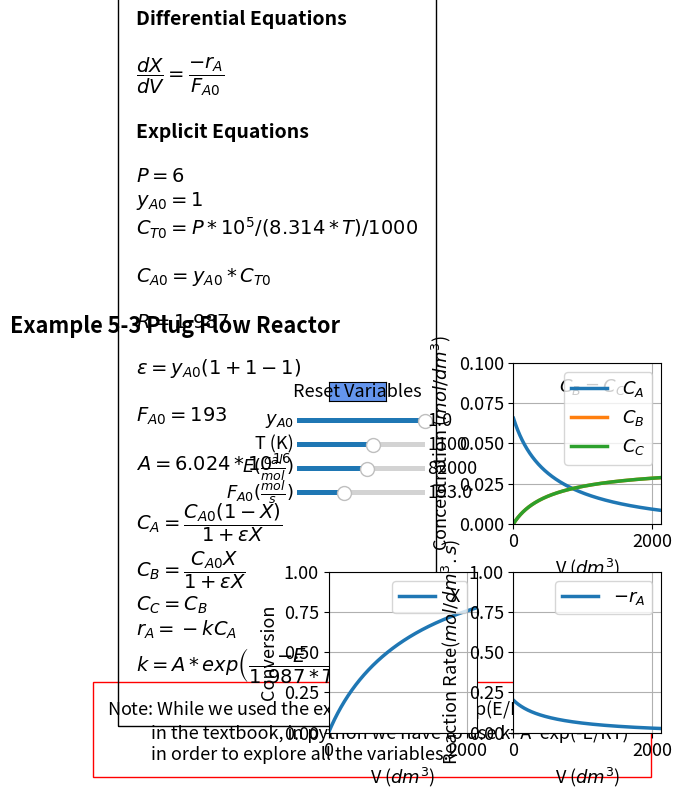

Write the Python code that produced this figure.
#%%
#Libraries
import numpy as np
from scipy.integrate import odeint
import matplotlib.pyplot as plt
import matplotlib
matplotlib.rcParams.update({'font.size': 13, 'lines.linewidth': 2.5})
from matplotlib.widgets import Slider, Button

#%%
P=6
T=1100
R = 1.987
Ea = 82000
yao = 1
Fao=193
def ODEfun(Yfuncvec, V,P,T,Ea, yao, Fao): 
    X = Yfuncvec
    # Differential equations
    Cto=P*10**5/(8.314*T)/1000
    Cao=yao*Cto;
    epsilon = yao*(1+1-1) 
    A= 6.024*10**16
    k = A*(np.exp(-Ea/(R*T)))
    Ca = Cao*(1-X)/(1+epsilon*X) 
    ra = -k*Ca 
    return -ra/Fao 

Vspan = np.linspace(0, 2130, 10000) # Range for the Volume of the reactor. 
y0 = np.array([0]) # Initial values for the dependent variables Ca and Cb

 
#%%
fig, ((ax1, ax2), (ax3, ax4)) = plt.subplots(2, 2)
fig.subplots_adjust(wspace=0.25,hspace=0.3)
fig.suptitle("""Example 5-3 Plug Flow Reactor""", fontweight='bold', x = 0.14)
plt.subplots_adjust(left  = 0.38)

sol = odeint(ODEfun, y0, Vspan, (P,T,Ea, yao, Fao))
Cto=P*10**5/(8.314*T)/1000
epsilon = yao*(1+1-1)
A= 6.024*10**16
k = A*(np.exp(-Ea/(R*T)))
Cao=yao*Cto
Ca = Cao*(1-sol)/(1+epsilon*sol) 
Cb = Cao*sol/(1+epsilon*sol) 
Cc = Cb
ra = -k*Ca 

p1, p2, p3 = ax2.plot(Vspan, Ca, Vspan, Cb, Vspan, Cc)
ax2.legend(['$C_A$', '$C_B$', '$C_C$'], loc="upper right")
ax2.set_xlabel('V ($dm^3$)', fontsize='medium')
ax2.set_ylabel('Concentration ($mol/dm^3$)', fontsize='medium')
ax2.set_ylim(0, 0.1)
ax2.set_xlim(0, 2130)
ax2.grid()


p4= ax3.plot(Vspan, odeint(ODEfun, y0, Vspan, (P,T,Ea, yao, Fao)))[0]

ax3.legend(['X'], loc="upper right")
ax3.set_xlabel('V ($dm^3$)', fontsize='medium')
ax3.set_ylabel('Conversion', fontsize='medium')
ax3.set_ylim(0, 1.0)
ax3.set_xlim(0, 2130)
ax3.grid()

p5 = ax4.plot(Vspan, -ra)[0]
ax4.legend(['$-r_A$'], loc="upper right")
ax4.set_xlabel('V ($dm^3$)', fontsize='medium')
ax4.set_ylabel('Reaction Rate($mol/dm^3.s$)', fontsize='medium')

ax4.set_ylim(0, 1)
ax4.set_xlim(0, 2130)
ax4.grid()

ax1.axis('off')
ax1.text(-1.5, -1.45,'Note: While we used the expression k=$k_1$*exp(E/R*(1/$T_1$ - 1/$T_2$)) \n           in the textbook, in python we have to use k=A*exp(-E/RT) \n           in order to explore all the variables.',wrap = True, fontsize=13,
        bbox=dict(facecolor='none', edgecolor='red', pad=10))
ax2.text(650,0.082, r'$C_{B}= C_{C}$')
ax1.text(-1.3, -1.1,'Differential Equations'
         '\n\n'
         r'$\dfrac{dX}{dV} = \dfrac{-r_A}{F_{A0}}$'
                  '\n \n'
         'Explicit Equations'
                  '\n\n'
         r'$P = 6$'
         '\n'    
         r'$y_{A0} = 1$'
        '\n'
         r'$C_{T0} = P*10^5/(8.314*T)/1000 $'
         '\n\n'  
         r'$C_{A0} = y_{A0}*C_{T0}$'
         '\n\n' 
         r'$R = 1.987$'
         '\n\n'
         r'$\epsilon = y_{A0}(1+1-1)$'
         '\n\n'
          r'$F_{A0} = 193$'
         '\n\n'
         r'$A = 6.024*10^{16}$'
         '\n\n'
         r'$C_A = \dfrac{C_{A0}(1-X)}{1+\epsilon X}$'
         '\n'
         r'$C_B = \dfrac{C_{A0} X}{1+\epsilon X}$'
         '\n'
         r'$C_C = C_B$'
         '\n'
         r'$r_A = -k C_A$'
         '\n'
         r'$k = A*exp\left(\dfrac{-E}{1.987*T}\right)$'
         '\n'
         , ha='left', wrap = True, fontsize=14,
        bbox=dict(facecolor='none', edgecolor='black', pad=13), fontweight='bold')

#%%
axcolor = 'black'
ax_yao = plt.axes([0.33, 0.75, 0.2, 0.02], facecolor=axcolor)
ax_T = plt.axes([0.33, 0.7, 0.2, 0.02], facecolor=axcolor)
ax_Ea = plt.axes([0.33, 0.65, 0.2, 0.02], facecolor=axcolor)
ax_Fao = plt.axes([0.33, 0.60, 0.2, 0.02], facecolor=axcolor)

syao = Slider(ax_yao, r'$y_{A0} $', 0, 1, valinit=1, valfmt='%1.1f')
sT = Slider(ax_T, 'T (K)', 500, 1500, valinit=1100, valfmt='%1.0f')
sEa = Slider(ax_Ea, r'$E (\frac{cal}{mol})$', 60000, 100000, valinit=82000, valfmt='%1.0f')
sFao = Slider(ax_Fao, r'$F_{A0} (\frac{mol}{s})$', 10, 500, valinit=193, valfmt='%1.1f')

def update_plot(val):
    yao = syao.val
    T = sT.val
    Ea = sEa.val
    Fao=sFao.val
    sol = odeint(ODEfun, y0, Vspan, (P,T,Ea, yao, Fao))
    Cto=P*10**5/(8.314*T)/1000
    Cao=yao*Cto
    epsilon = yao*(1+1-1)
    A=6.024*10**16
    k = A*(np.exp(-Ea/(R*T)))
    Ca = Cao*(1-sol)/(1+epsilon*sol) 
    Cb = Cao*sol/(1+epsilon*sol) 
    Cc = Cb
    ra = -k*Ca     
    p1.set_ydata(Ca)
    p2.set_ydata(Cb)
    p3.set_ydata(Cc)
    p4.set_ydata(sol)
    p5.set_ydata(-ra)    
    fig.canvas.draw_idle()

syao.on_changed(update_plot)
sT.on_changed(update_plot)
sEa.on_changed(update_plot)
sFao.on_changed(update_plot)
resetax = plt.axes([0.38, 0.8, 0.09, 0.04])
button = Button(resetax, 'Reset Variables', color='cornflowerblue', hovercolor='0.975')


def reset(event):
    syao.reset()
    sT.reset()
    sEa.reset()
    sFao.reset()

button.on_clicked(reset)


    
